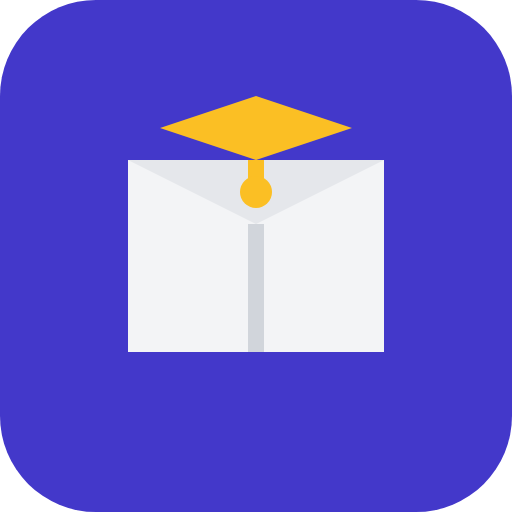
t = 0.00 s
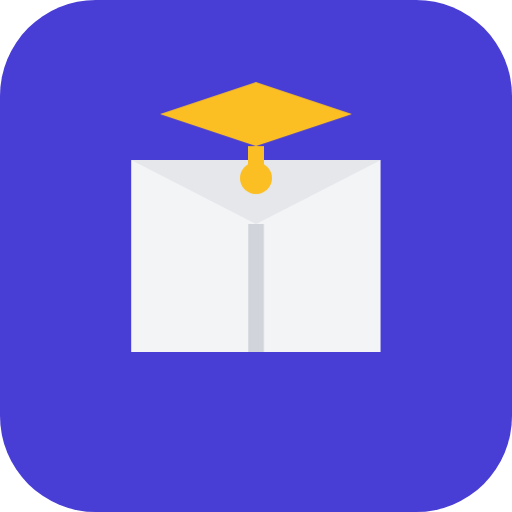
t = 0.75 s
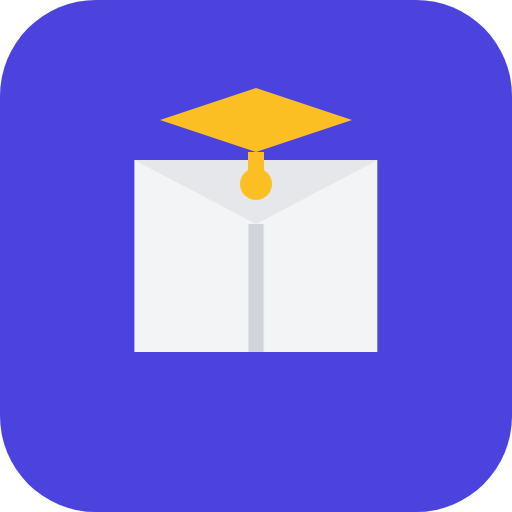
t = 1.50 s
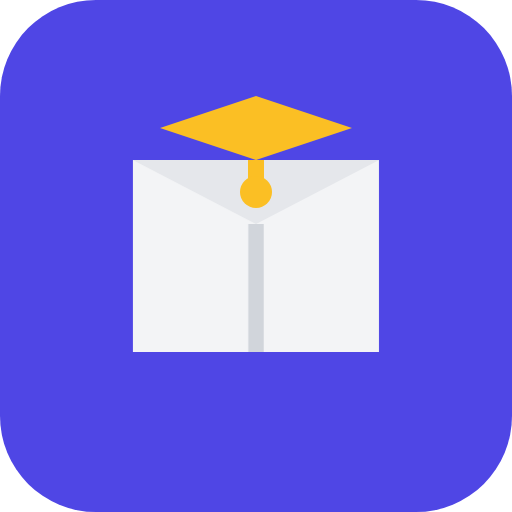
t = 2.00 s
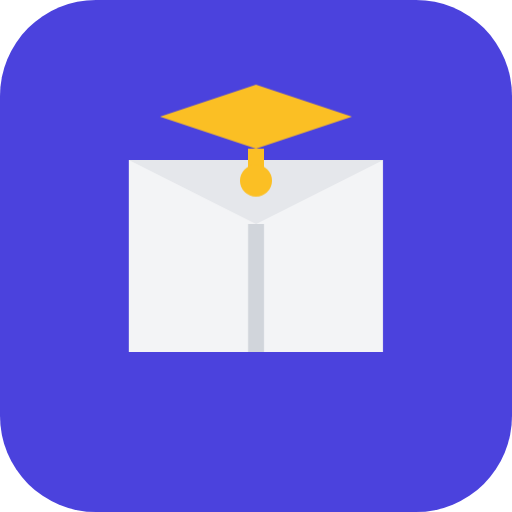
t = 2.63 s
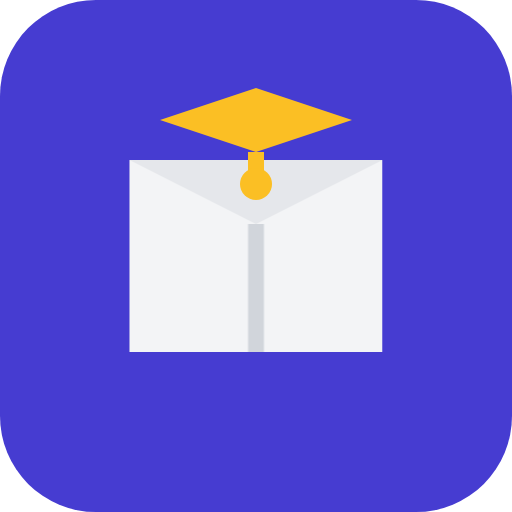
t = 3.50 s

The animated SVG that drew these frames (rendered in a browser with its animation timeline set to each time). Animation: 1 SMIL element (animate=1), 2 CSS @keyframes rules; one cycle of 4.00 s, repeats indefinitely.

<svg xmlns="http://www.w3.org/2000/svg" viewBox="0 0 32 32">
  <style>
    @media (prefers-reduced-motion: no-preference) {
      .book-page {
        animation: page-turn 3s ease-in-out infinite;
        transform-origin: center;
      }
      .grad-cap {
        animation: float 2s ease-in-out infinite;
      }
    }
    @keyframes page-turn {
      0%, 100% { transform: scaleX(1); }
      50% { transform: scaleX(0.95); }
    }
    @keyframes float {
      0%, 100% { transform: translateY(0); }
      50% { transform: translateY(-1px); }
    }
  </style>
  
  <!-- Background with subtle pulse -->
  <rect width="32" height="32" rx="6" fill="#4338ca">
    <animate 
      attributeName="fill"
      values="#4338ca;#4f46e5;#4338ca"
      dur="4s"
      repeatCount="indefinite"
    />
  </rect>
  
  <!-- Animated Book -->
  <g class="book-page">
    <path d="M8 10 L8 22 L24 22 L24 10 L8 10" fill="#f3f4f6" />
    <path d="M8 10 L16 14 L24 10" fill="#e5e7eb" />
    <path d="M16 14 L16 22" stroke="#d1d5db" strokeWidth="1"/>
  </g>
  
  <!-- Floating Graduation Cap -->
  <g class="grad-cap">
    <path d="M10 8 L16 6 L22 8 L16 10 Z" fill="#fbbf24"/>
    <path d="M16 10 L16 12" stroke="#fbbf24" strokeWidth="1.5"/>
    <circle cx="16" cy="12" r="1" fill="#fbbf24"/>
  </g>
</svg>